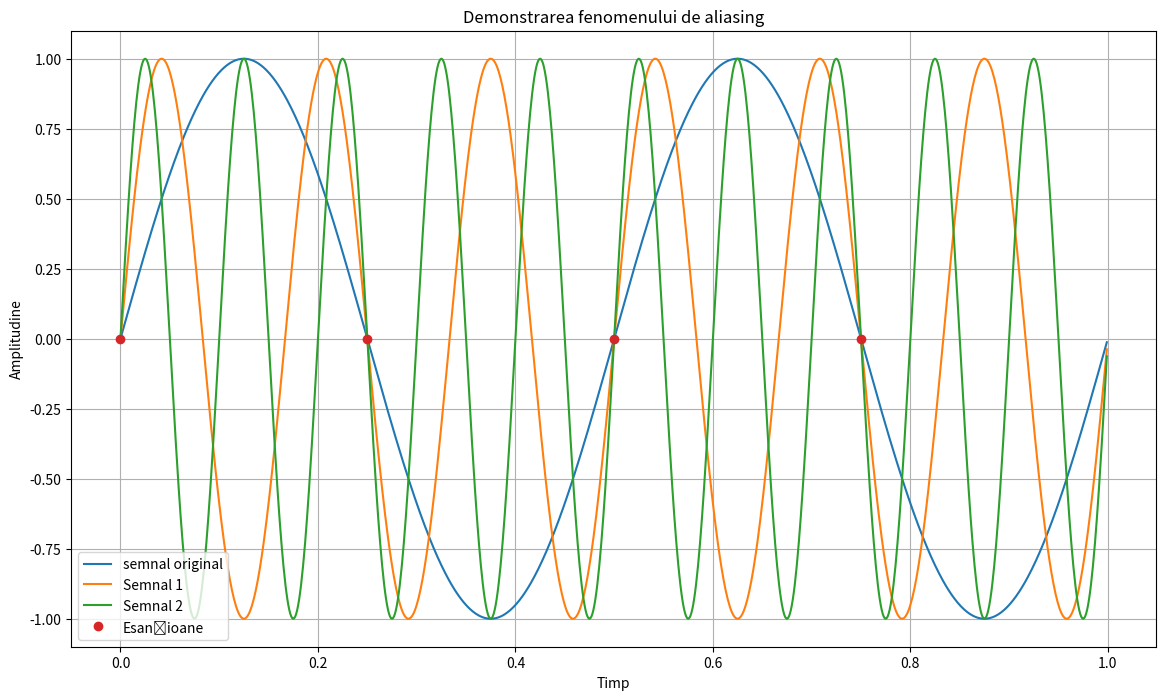

Source code (Python):

import numpy as np
import matplotlib.pyplot as plt

# Parametrii semnalului original
f = 2  # Frecventa semnalului original
amplitudine = 1
# frecventa_esantionare = 15  # Frecventa de esantionare (sub-Nyquist)

# Frecvența de esanționare sub-Nyquist
frecventa_esantionare = 2 * f  # Sub-Nyquist pentru semnalul original

faza_semnal = 0

# Generam semnalul original
t = np.linspace(0, 1, 1000, endpoint=False)  # axa Timp
semnal_original = amplitudine * np.sin(2 * np.pi * f * t + faza_semnal)


# Esantionam semnalul original cu frecventa de esantionare
timp_esantionare = np.arange(0, 1, 1/frecventa_esantionare)
semnal_esantionat = amplitudine * np.sin(2 * np.pi * f * timp_esantionare + faza_semnal)


# Facem alte 2 semnale care vor produce aceleasi esantioane ca semnalul initial
frecventa1 = frecventa_esantionare + 0.5 * frecventa_esantionare
frecventa2 = frecventa_esantionare + 1.5 * frecventa_esantionare


semnal1 = amplitudine * np.sin(2 * np.pi * frecventa1 * t + faza_semnal)
semnal2 = amplitudine * np.sin(2 * np.pi * frecventa2 * t + faza_semnal)


# Afișare semnale
plt.figure(figsize=(14, 8))

plt.plot(t, semnal_original, label='semnal original')

# Afisare semnale
plt.plot(t, semnal1, label='Semnal 1')
plt.plot(t, semnal2, label='Semnal 2')

# Esanțioane semnal original
plt.plot(timp_esantionare, semnal_esantionat, 'o', label='Esanțioane')

plt.xlabel('Timp')
plt.ylabel('Amplitudine')
plt.title('Demonstrarea fenomenului de aliasing')
plt.legend()
plt.grid(True)
plt.savefig("L4ex2.pdf")
plt.savefig("L4ex2.png")
plt.show()
